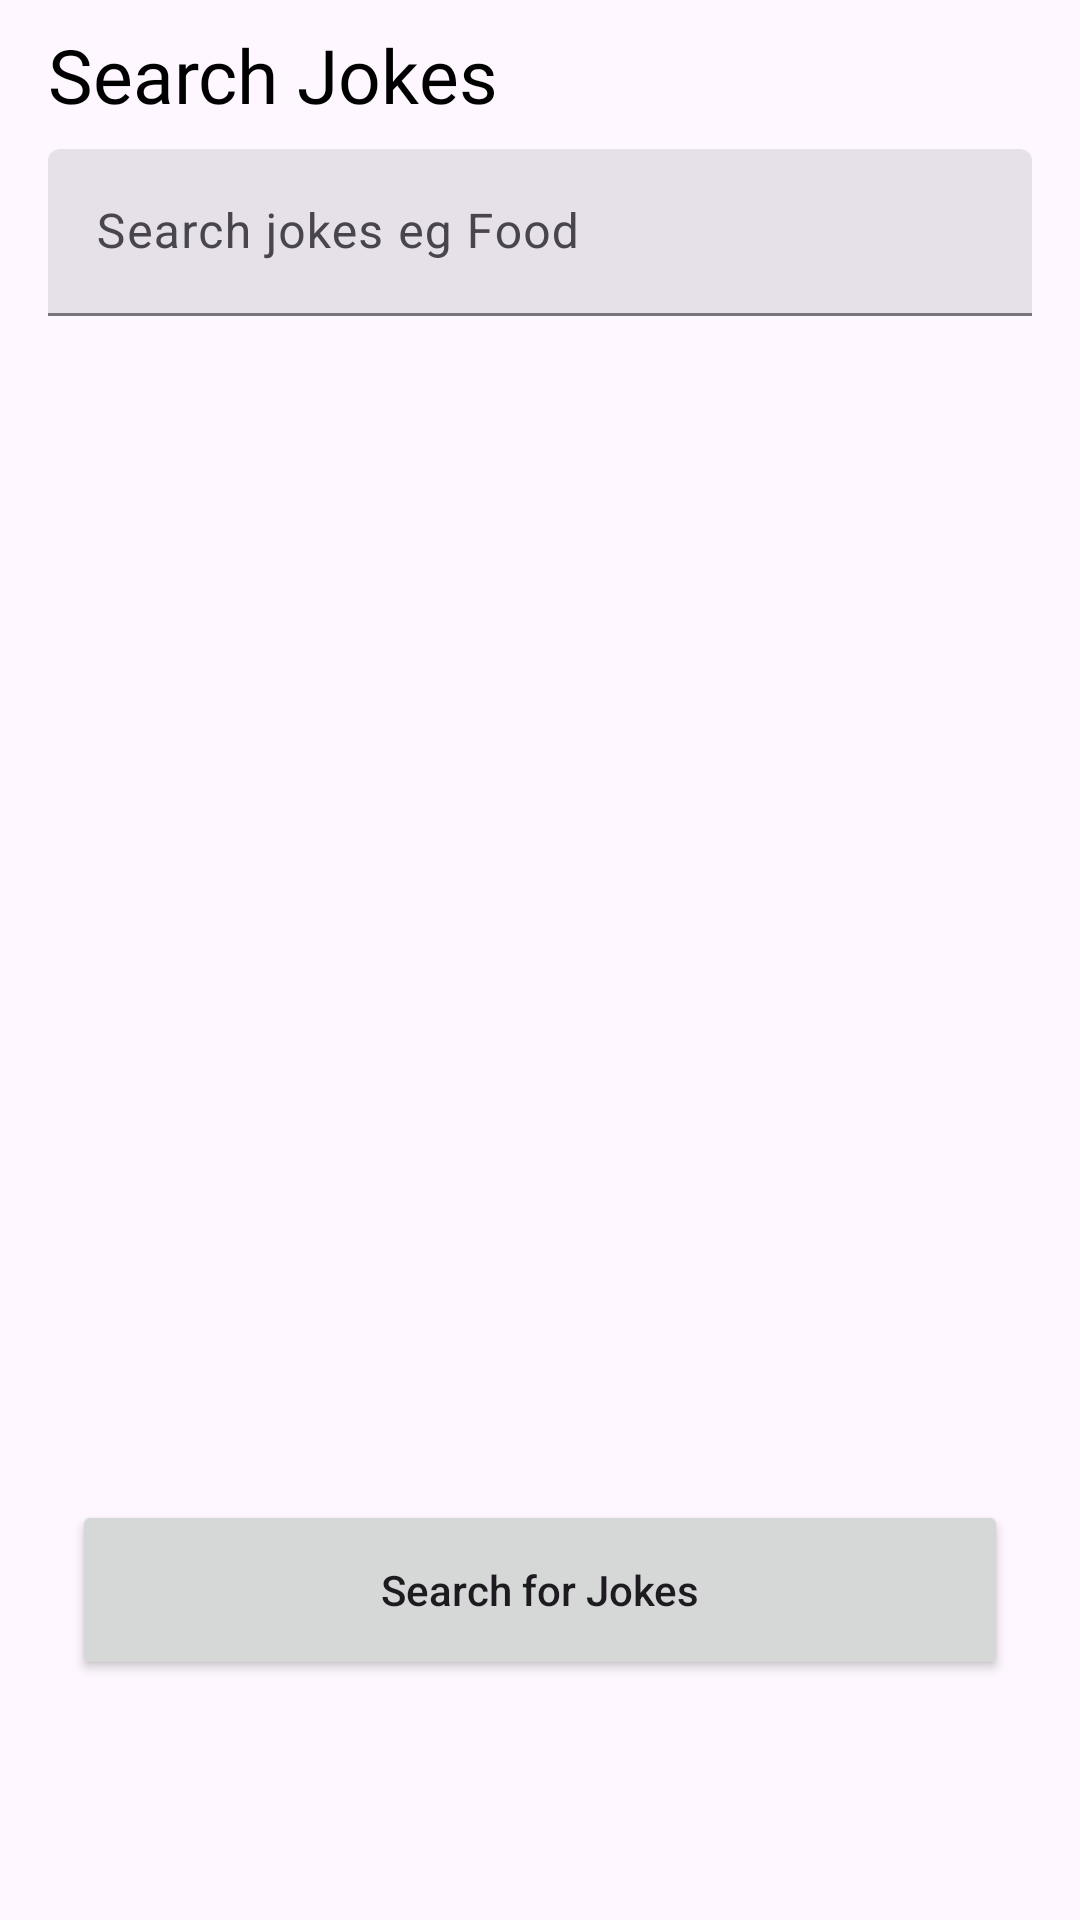

This screen was rendered from an Android layout file. Write that file and the resources it references.
<!-- AndroidManifest.xml: application theme Theme.ChuckNorries -->
<!-- res/layout/fragment_search_joke.xml -->
<?xml version="1.0" encoding="utf-8"?>
<androidx.coordinatorlayout.widget.CoordinatorLayout
    xmlns:android="http://schemas.android.com/apk/res/android"
    xmlns:app="http://schemas.android.com/apk/res-auto"
    xmlns:tools="http://schemas.android.com/tools"
    android:layout_width="match_parent"
    android:layout_height="match_parent"
    tools:context=".ui.SearchJokeFragment">

    <androidx.constraintlayout.widget.ConstraintLayout
        android:layout_width="match_parent"
        android:layout_height="match_parent">

    <TextView
        android:id="@+id/search_label"
        android:layout_width="wrap_content"
        android:layout_height="wrap_content"
        android:layout_marginStart="16dp"
        android:layout_marginTop="8dp"
        android:text="Search Jokes"
        android:fontFamily="@font/circular_semibold"
        android:textSize="25sp"
        android:textColor="@color/black"
        app:layout_constraintStart_toStartOf="parent"
        app:layout_constraintTop_toTopOf="parent" />

    <com.google.android.material.textfield.TextInputLayout
        android:id="@+id/textInputLayout"
        style="?attr/textInputFilledStyle"
        android:layout_width="match_parent"
        android:layout_height="wrap_content"
        android:layout_marginStart="16dp"
        android:layout_marginTop="8dp"
        android:layout_marginEnd="16dp"
        android:hint="Search jokes eg Food"
        app:layout_constraintEnd_toEndOf="parent"
        app:layout_constraintStart_toStartOf="parent"
        app:layout_constraintTop_toBottomOf="@+id/search_label">

        <com.google.android.material.textfield.TextInputEditText
            android:id="@+id/searchField"
            android:layout_width="match_parent"
            android:layout_height="wrap_content"
            android:imeOptions="actionSearch"
            android:maxLines="1" />
    </com.google.android.material.textfield.TextInputLayout>

    <androidx.recyclerview.widget.RecyclerView
        android:id="@+id/searchList"
        android:layout_width="match_parent"
        android:layout_height="wrap_content"
        android:layout_marginTop="8dp"
        app:layout_constraintBottom_toTopOf="@+id/searchButton"
        app:layout_constraintEnd_toEndOf="parent"
        app:layout_constraintStart_toStartOf="parent"
        app:layout_constraintTop_toBottomOf="@+id/textInputLayout"
        app:layout_constraintVertical_bias="0.0" />


    <Button
        android:id="@+id/searchButton"
        android:layout_width="match_parent"
        android:layout_height="60dp"
        android:layout_marginStart="24dp"
        android:layout_marginEnd="24dp"
        android:layout_marginBottom="80dp"
        android:text="Search for Jokes"
        android:textAllCaps="false"
        app:layout_constraintBottom_toBottomOf="parent"
        app:layout_constraintEnd_toEndOf="parent"
        app:layout_constraintStart_toStartOf="parent" />
    </androidx.constraintlayout.widget.ConstraintLayout>
</androidx.coordinatorlayout.widget.CoordinatorLayout>
<!-- resources referenced by this layout -->
<resources>
  <color name="black">#FF000000</color>
  <style name="Theme.ChuckNorries" parent="Theme.Material3.Light.NoActionBar">
          
          <item name="colorPrimary">@color/orange</item>
          <item name="colorPrimaryVariant">@color/lighter_orange</item>
          <item name="colorOnPrimary">@color/white</item>
          
          <item name="colorSecondary">@color/light_orange</item>
          <item name="colorSecondaryVariant">@color/light_orange</item>
          <item name="colorOnSecondary">@color/black</item>
          
          <item name="android:statusBarColor" tools:targetApi="l">@color/white</item>
          <item name="android:windowLightStatusBar" tools:targetApi="m">true</item>
          
      </style>
  <color name="orange">#F15A23</color>
  <color name="lighter_orange">#FF8E39</color>
  <color name="white">#FFFFFFFF</color>
  <color name="light_orange">#FF7002</color>
</resources>
